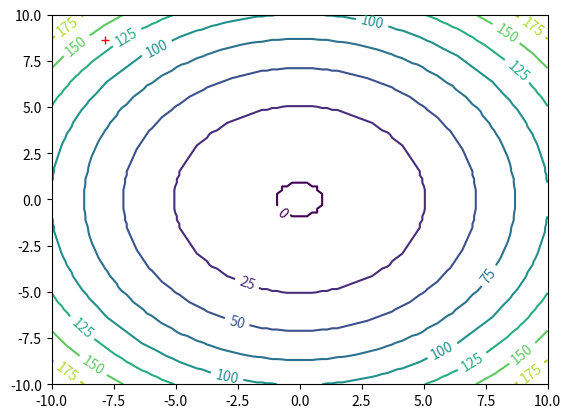

Here is the Python script that generated this plot: (Note: this script raises an exception after producing the figure.)
import numpy as np
import matplotlib.pyplot as plt
from mpl_toolkits.mplot3d import Axes3D
import matplotlib.animation as animation


x = np.linspace(-10,10,100)
y = np.linspace(-10,10,100)
z = np.array([[0 for i in range(100)]for j in range(100)])
for i in range(x.shape[0]):
    for j in range(y.shape[0]):
        z[i,j] = x[i]*x[i] + y[j]*y[j]
        
figure = plt.figure()
ax = Axes3D(figure)
X,Y = np.meshgrid(x,y)
ax.plot_surface(X,Y,z,rstride=1,cstride=1,cmap='rainbow')
ax.set_xlabel('x')
ax.set_ylabel('y')
ax.set_zlabel('z')
plt.show()

f1= plt.figure()
plt.xlim(-10,10)
plt.ylim(-10,10)
levs = np.logspace(0,3,30)
Contour = plt.contour(X,Y,z)
plt.clabel(Contour,fontsize=10)

iteration = 1500
x_ini = -7.86
y_ini = 8.63
alpha = 0.001
#plt.scatter(x_ini,y_ini,marker='x',c='red',linewidths=3)
x = x_ini
y = y_ini

xx = []
yy = []
xx.append(x_ini)
yy.append(y_ini)
for i in range(iteration):
    x = x - alpha * 2 * x
    y = y - alpha * 2 * y
    if i%100 == 0:
        xx.append(x)
        yy.append(y)

xx = np.array(xx)
yy = np.array(yy)

def update_points(num):
    point_ani.set_data(xx[num], yy[num])
    text_pt.set_position((xx[num], yy[num]))
    text_pt.set_text("x=%.3f, y=%.3f"%(xx[num], yy[num]))
    return point_ani,text_pt
 


point_ani, = plt.plot(xx[0], yy[0], "r+")


text_pt = plt.text(0,0,'',fontsize=10)
# 开始制作动画
ani = animation.FuncAnimation(f1, update_points, np.arange(xx.shape[0]), interval=300, blit=True)

plt.xlabel('x')
plt.ylabel('y')
plt.title('contour and the tendency')
ani.save(r'C:/Users/未央/Desktop/Graph represented-based band selection/GCSR(1)/test.gif', writer='pillow', fps=5)

plt.show()


